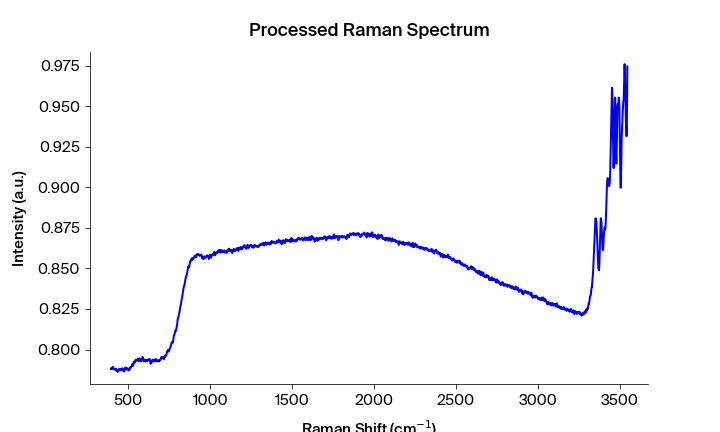

The data file committed next to this chart (first rows):
Pixels #, Intensity (a.u.), Wavelength (nm), Raman shift (cm-1), Raman shift (cm-1) adjusted, Filtered Intensity (a.u.), Baselined Filtered Intensity (a.u.)
0.0, 0.7881, 543.3, 392.3, 392.6, 0.7879, -0.004234
1.0, 0.7884, 543.4, 394.2, 394.5, 0.788, -0.004169
2.0, 0.7879, 543.5, 396.1, 396.3, 0.788, -0.004169
3.0, 0.788, 543.5, 397.9, 398.2, 0.788, -0.004169
4.0, 0.7879, 543.6, 399.8, 400, 0.788, -0.004169
5.0, 0.7884, 543.6, 401.6, 401.9, 0.7884, -0.003671
6.0, 0.789, 543.7, 403.5, 403.8, 0.7888, -0.003332
7.0, 0.7888, 543.7, 405.4, 405.6, 0.7888, -0.003333
8.0, 0.7892, 543.8, 407.2, 407.5, 0.7888, -0.003333
9.0, 0.7885, 543.8, 409.1, 409.3, 0.7885, -0.003632
10.0, 0.7881, 543.9, 410.9, 411.2, 0.7881, -0.003987
11.0, 0.7878, 543.9, 412.8, 413, 0.7879, -0.004173
12.0, 0.7879, 544, 414.6, 414.9, 0.7879, -0.00418
13.0, 0.7879, 544.1, 416.5, 416.7, 0.7878, -0.004362
14.0, 0.7877, 544.1, 418.4, 418.6, 0.7877, -0.004429
15.0, 0.7875, 544.2, 420.2, 420.5, 0.7877, -0.004429
16.0, 0.7875, 544.2, 422.1, 422.3, 0.7877, -0.004429
17.0, 0.7882, 544.3, 423.9, 424.2, 0.7878, -0.004299
18.0, 0.788, 544.3, 425.8, 426, 0.7878, -0.004299
19.0, 0.7878, 544.4, 427.6, 427.9, 0.7878, -0.004299
20.0, 0.7867, 544.4, 429.5, 429.7, 0.7868, -0.005367
21.0, 0.7868, 544.5, 431.3, 431.6, 0.7867, -0.005425
22.0, 0.7865, 544.5, 433.2, 433.4, 0.7865, -0.005642
23.0, 0.7861, 544.6, 435.1, 435.3, 0.7865, -0.005642
24.0, 0.7864, 544.7, 436.9, 437.1, 0.7865, -0.005643
25.0, 0.7869, 544.7, 438.8, 439, 0.7869, -0.005247
26.0, 0.7874, 544.8, 440.6, 440.8, 0.7874, -0.004761
27.0, 0.7879, 544.8, 442.5, 442.7, 0.7874, -0.004761
28.0, 0.7874, 544.9, 444.3, 444.5, 0.7874, -0.004731
29.0, 0.7873, 544.9, 446.2, 446.4, 0.7876, -0.004475
30.0, 0.7876, 545, 448, 448.2, 0.7876, -0.004475
31.0, 0.7879, 545, 449.9, 450.1, 0.7876, -0.004475
32.0, 0.7879, 545.1, 451.7, 451.9, 0.7879, -0.004215
33.0, 0.7872, 545.2, 453.6, 453.8, 0.7879, -0.004215
34.0, 0.7879, 545.2, 455.4, 455.6, 0.7879, -0.004201
35.0, 0.7878, 545.3, 457.3, 457.5, 0.7878, -0.004354
36.0, 0.788, 545.3, 459.1, 459.3, 0.7879, -0.004201
37.0, 0.7877, 545.4, 461, 461.2, 0.788, -0.00417
38.0, 0.7884, 545.4, 462.8, 463, 0.7882, -0.003967
39.0, 0.7882, 545.5, 464.7, 464.8, 0.7882, -0.003968
40.0, 0.7882, 545.5, 466.5, 466.7, 0.7882, -0.003968
41.0, 0.7874, 545.6, 468.3, 468.5, 0.7874, -0.004712
42.0, 0.787, 545.6, 470.2, 470.4, 0.787, -0.005164
43.0, 0.7865, 545.7, 472, 472.2, 0.7868, -0.00532
44.0, 0.7868, 545.8, 473.9, 474.1, 0.7868, -0.005321
45.0, 0.7866, 545.8, 475.7, 475.9, 0.7868, -0.005321
46.0, 0.7874, 545.9, 477.6, 477.8, 0.7874, -0.004697
47.0, 0.7884, 545.9, 479.4, 479.6, 0.7884, -0.003756
48.0, 0.7889, 546, 481.3, 481.4, 0.7886, -0.003552
49.0, 0.7888, 546, 483.1, 483.3, 0.7886, -0.003553
50.0, 0.7886, 546.1, 485, 485.1, 0.7886, -0.003553
51.0, 0.7883, 546.1, 486.8, 487, 0.7884, -0.00376
52.0, 0.7884, 546.2, 488.6, 488.8, 0.7883, -0.003799
53.0, 0.7877, 546.3, 490.5, 490.6, 0.7882, -0.003933
54.0, 0.7882, 546.3, 492.3, 492.5, 0.7882, -0.003934
55.0, 0.7882, 546.4, 494.2, 494.3, 0.7882, -0.00397
56.0, 0.7885, 546.4, 496, 496.2, 0.7882, -0.00397
57.0, 0.788, 546.5, 497.8, 498, 0.788, -0.004123
58.0, 0.7873, 546.5, 499.7, 499.8, 0.7873, -0.004806
59.0, 0.7873, 546.6, 501.5, 501.7, 0.7873, -0.004806
... 1,988 more rows
